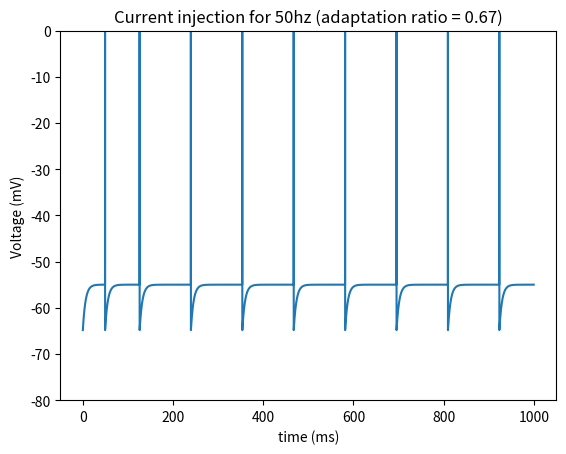

The script that saved this image:
import numpy as np
import matplotlib.pyplot as plt

#Input current 0.17 and ginc 0.00057 gives around the ISI changes reported in 

#Try lower voltage reset potentially or lower E_L. 





#ginc_trials = [0,0.06]

Voltage_holder = []
Hz_Holder = []
Hz_Holder2 = []


# for trial2 in range(2):


    # ginc = ginc_trials[trial2]
    # isis_ratio_holder = []

    # for trial in range(20):

thresh = -55
dt = 0.1 #Integration time step

R = 100 #Resistance

tau = 6 #Membrane time constant

smallinjected = 0.000025
largeinjected = 0.000150
current_30hz  = 0.003300  
current_50hz  = 0.022000         
theoretical_2k_current_drive = 5 #nA


#print(input_current)
E_L = -65 #Leak
Voltage = E_L #Resting voltage
V_reset = E_L #Reset voltage after spike
input_current = (thresh-E_L)/R + 0.000025 #0.2 #?
E_k = -80 #Adaptation reversal potential
tau_ad = 100 #Adaptation time constant
grsa = 0
#ginc = 0
ginc = 0.0002/R #Adaptation increment (taken from Dayan and abbott ~0.06 rm*ginc)

#input_current = 0.19 + trial*0.001

spike_times = []
for k in range(10000):
    #No adaptation
    #Voltage_k = ((E_L-Voltage) + R*input_current)/tau

    #With adaptation
    Voltage_k = ((E_L-Voltage) + R*input_current - R*grsa*(Voltage-E_k))/tau

    Voltage = Voltage + dt*Voltage_k
    grsa = grsa - dt*(grsa/tau_ad)
    
    if Voltage > thresh:
        spike_times.append(k)
        Voltage = V_reset
        grsa = grsa + ginc
        Voltage_holder.append(0)
    else:
        Voltage_holder.append(Voltage)
        # if trial2 == 0:
        #     Hz_Holder.append(10000/np.diff(spike_times).mean())
        # else:
        #     isis = np.diff(spike_times)
        #     Hz_Holder2.append(10000/isis.mean())

        #     if len(isis) > 2:
        #         #print(isis)
        #         isis_ratio_holder.append(isis[0]/isis[-1])
        #         #print(isis[0]/isis[-1])
        #     else:
        #         isis_ratio_holder.append(0)

print(len(spike_times))
#Calculate and plot instantaneous firing rate
isi = np.diff(spike_times)
print(isi[0]/isi[-1])

#print(spike_times)

plt.plot(np.arange(0,10000*dt,dt),Voltage_holder)
plt.xlabel('time (ms)')
plt.ylabel('Voltage (mV)')
plt.title(f'Current injection for 50hz (adaptation ratio = {isi[0]/isi[-1]:.2f})')
plt.ylim(-80, 0)
plt.show()




#print(isi)

# plt.scatter(np.arange(20)*0.001 + 0.17, Hz_Holder)
# plt.scatter(np.arange(20)*0.001 + 0.17, Hz_Holder2)
# plt.xlabel('Input Current (nA)')
# plt.ylabel('Firing Rate (Hz)')
# plt.show()


# plt.scatter(np.arange(20)*0.001 + 0.17, isis_ratio_holder)
# plt.xlabel('Input Current (nA)')
# plt.ylabel('Adaption Ratio (1st ISI / Last ISI)')
# plt.show()

#print(spike_times)
